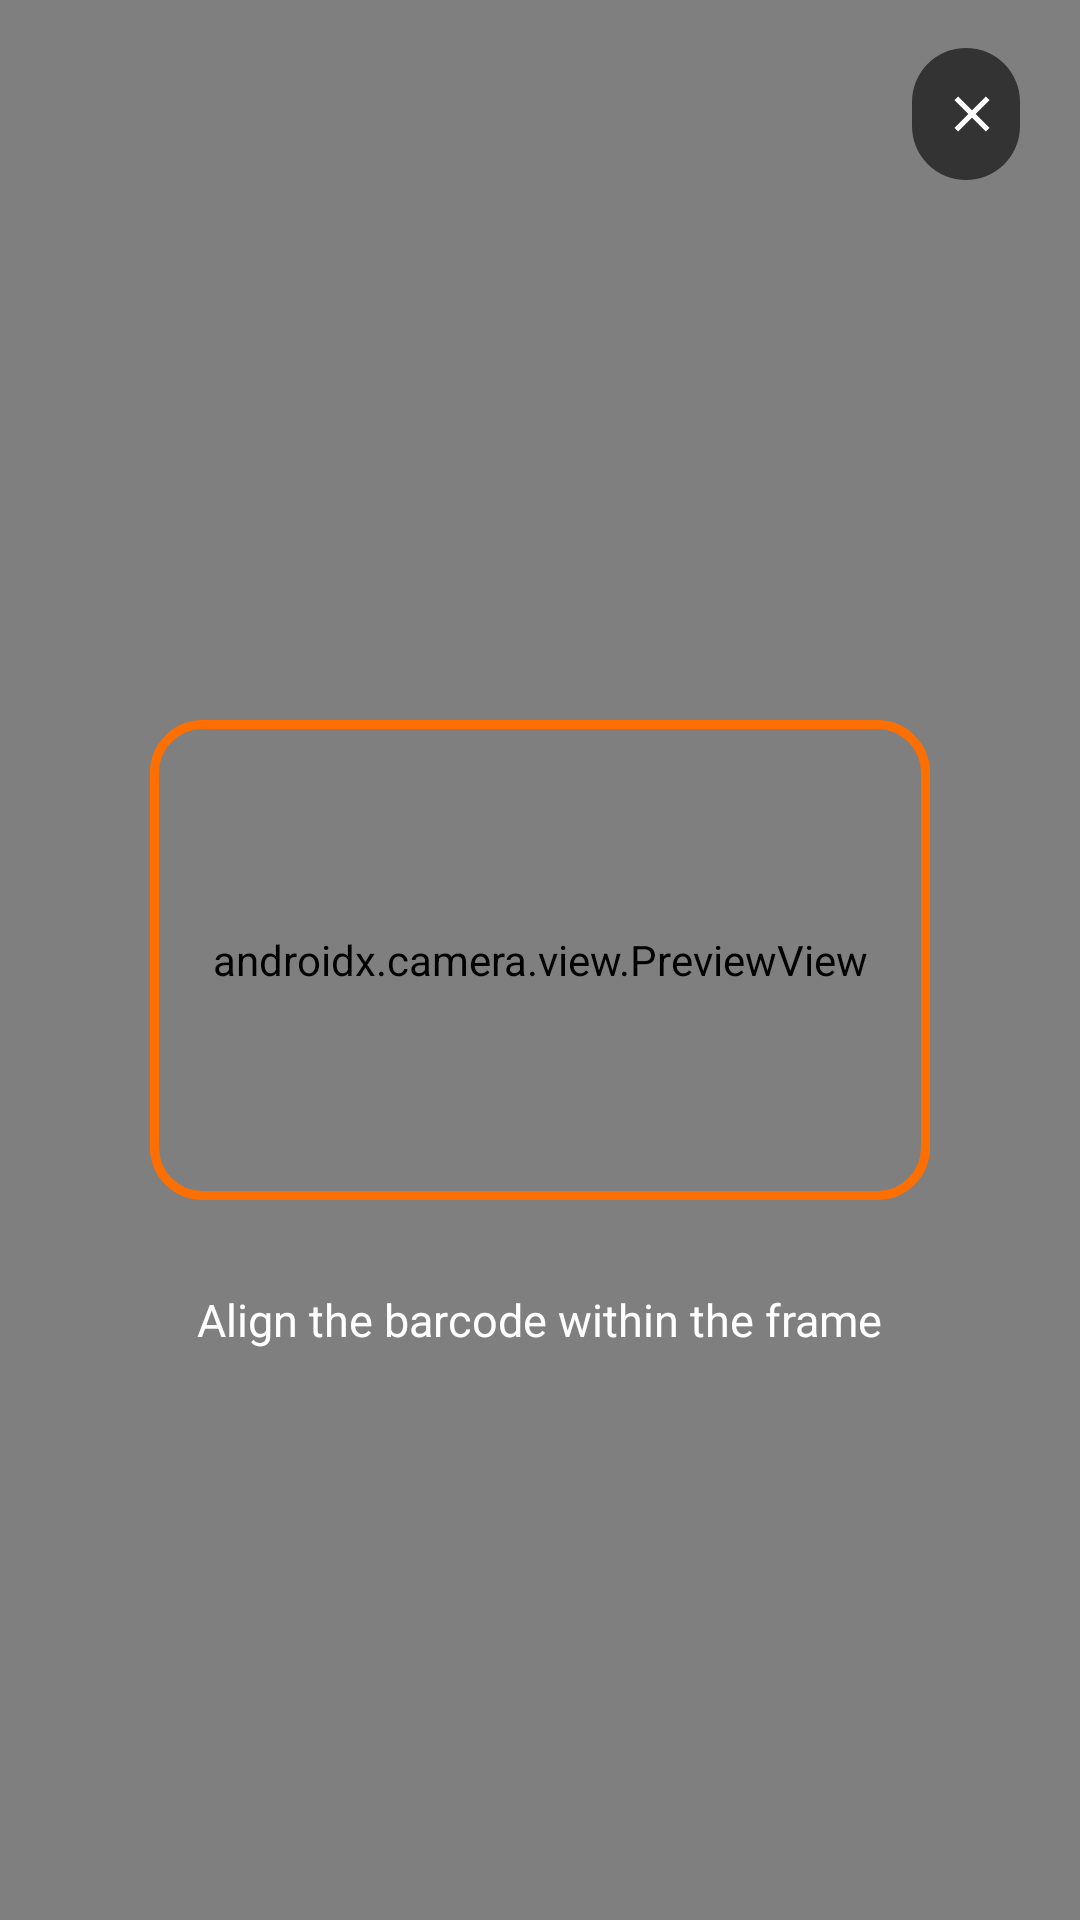

The Android layout XML behind this screen, and the referenced resources:
<!-- AndroidManifest.xml: application theme Theme.ShopLensAI -->
<!-- res/layout/activity_barcode_scan.xml -->
<?xml version="1.0" encoding="utf-8"?>
<FrameLayout xmlns:android="http://schemas.android.com/apk/res/android"
    xmlns:app="http://schemas.android.com/apk/res-auto"
    android:layout_width="match_parent"
    android:layout_height="match_parent"
    android:background="@color/black">

    <androidx.camera.view.PreviewView
        android:id="@+id/preview_view"
        android:layout_width="match_parent"
        android:layout_height="match_parent" />

    <View
        android:layout_width="260dp"
        android:layout_height="160dp"
        android:layout_gravity="center"
        android:background="@drawable/bg_scan_frame" />

    <TextView
        android:layout_width="wrap_content"
        android:layout_height="wrap_content"
        android:layout_gravity="center"
        android:layout_marginTop="120dp"
        android:text="@string/scan_barcode_hint"
        android:textColor="@color/white"
        android:textSize="@dimen/text_body" />

    <com.google.android.material.button.MaterialButton
        android:id="@+id/btn_close"
        style="@style/Widget.Material3.Button.IconButton.Filled"
        android:layout_width="44dp"
        android:layout_height="44dp"
        android:layout_gravity="top|end"
        android:layout_margin="@dimen/space_l"
        android:insetTop="0dp"
        android:insetBottom="0dp"
        app:backgroundTint="@color/scrim"
        app:icon="@drawable/ic_close"
        app:iconTint="@color/white" />
</FrameLayout>
<!-- resources referenced by this layout -->
<resources>
  <color name="black">#000000</color>
  <color name="scrim">#99000000</color>
  <color name="white">#FFFFFF</color>
  <dimen name="space_l">16dp</dimen>
  <dimen name="text_body">15sp</dimen>
  <!-- drawable bg_scan_frame (drawable) -->
  <?xml version="1.0" encoding="utf-8"?>
  <shape xmlns:android="http://schemas.android.com/apk/res/android" android:shape="rectangle">
      <solid android:color="#00000000" />
      <corners android:radius="@dimen/radius_l" />
      <stroke android:width="3dp" android:color="@color/secondary" />
  </shape>
  <!-- drawable ic_close (drawable) -->
  <vector xmlns:android="http://schemas.android.com/apk/res/android"
      android:width="24dp" android:height="24dp" android:viewportWidth="24" android:viewportHeight="24"
      android:tint="#000000">
      <path android:fillColor="@android:color/white"
          android:pathData="M19,6.41L17.59,5 12,10.59 6.41,5 5,6.41 10.59,12 5,17.59 6.41,19 12,13.41 17.59,19 19,17.59 13.41,12z" />
  </vector>
  <string name="scan_barcode_hint">Align the barcode within the frame</string>
  <dimen name="radius_l">16dp</dimen>
  <color name="secondary">#FF6F00</color>
  <color name="primary">#1565C0</color>
  <color name="primary_dark">#0D47A1</color>
  <color name="on_primary">#FFFFFF</color>
  <color name="primary_container">#E3F0FF</color>
  <color name="on_primary_container">#0A2E5C</color>
  <color name="on_secondary">#FFFFFF</color>
  <color name="secondary_container">#FFEAD6</color>
  <color name="on_secondary_container">#522300</color>
  <color name="background">#F7F9FC</color>
  <color name="surface">#FFFFFF</color>
  <color name="surface_variant">#F4F6F9</color>
  <color name="text_primary">#DE000000</color>
  <color name="text_secondary">#99000000</color>
  <color name="outline">#D8DEE6</color>
  <color name="error">#D32F2F</color>
  <style name="Widget.ShopLens.Button" parent="Widget.Material3.Button">
          <item name="android:minHeight">@dimen/button_height</item>
          <item name="cornerRadius">@dimen/radius_m</item>
          <item name="android:textSize">16sp</item>
          <item name="android:textAllCaps">false</item>
          <item name="android:letterSpacing">0.01</item>
          <item name="android:textStyle">bold</item>
      </style>
  <style name="Widget.ShopLens.TextInput" parent="Widget.Material3.TextInputLayout.OutlinedBox">
          <item name="boxCornerRadiusTopStart">@dimen/radius_m</item>
          <item name="boxCornerRadiusTopEnd">@dimen/radius_m</item>
          <item name="boxCornerRadiusBottomStart">@dimen/radius_m</item>
          <item name="boxCornerRadiusBottomEnd">@dimen/radius_m</item>
          <item name="boxStrokeColor">@color/primary</item>
      </style>
  <dimen name="button_height">52dp</dimen>
  <dimen name="radius_m">12dp</dimen>
</resources>
